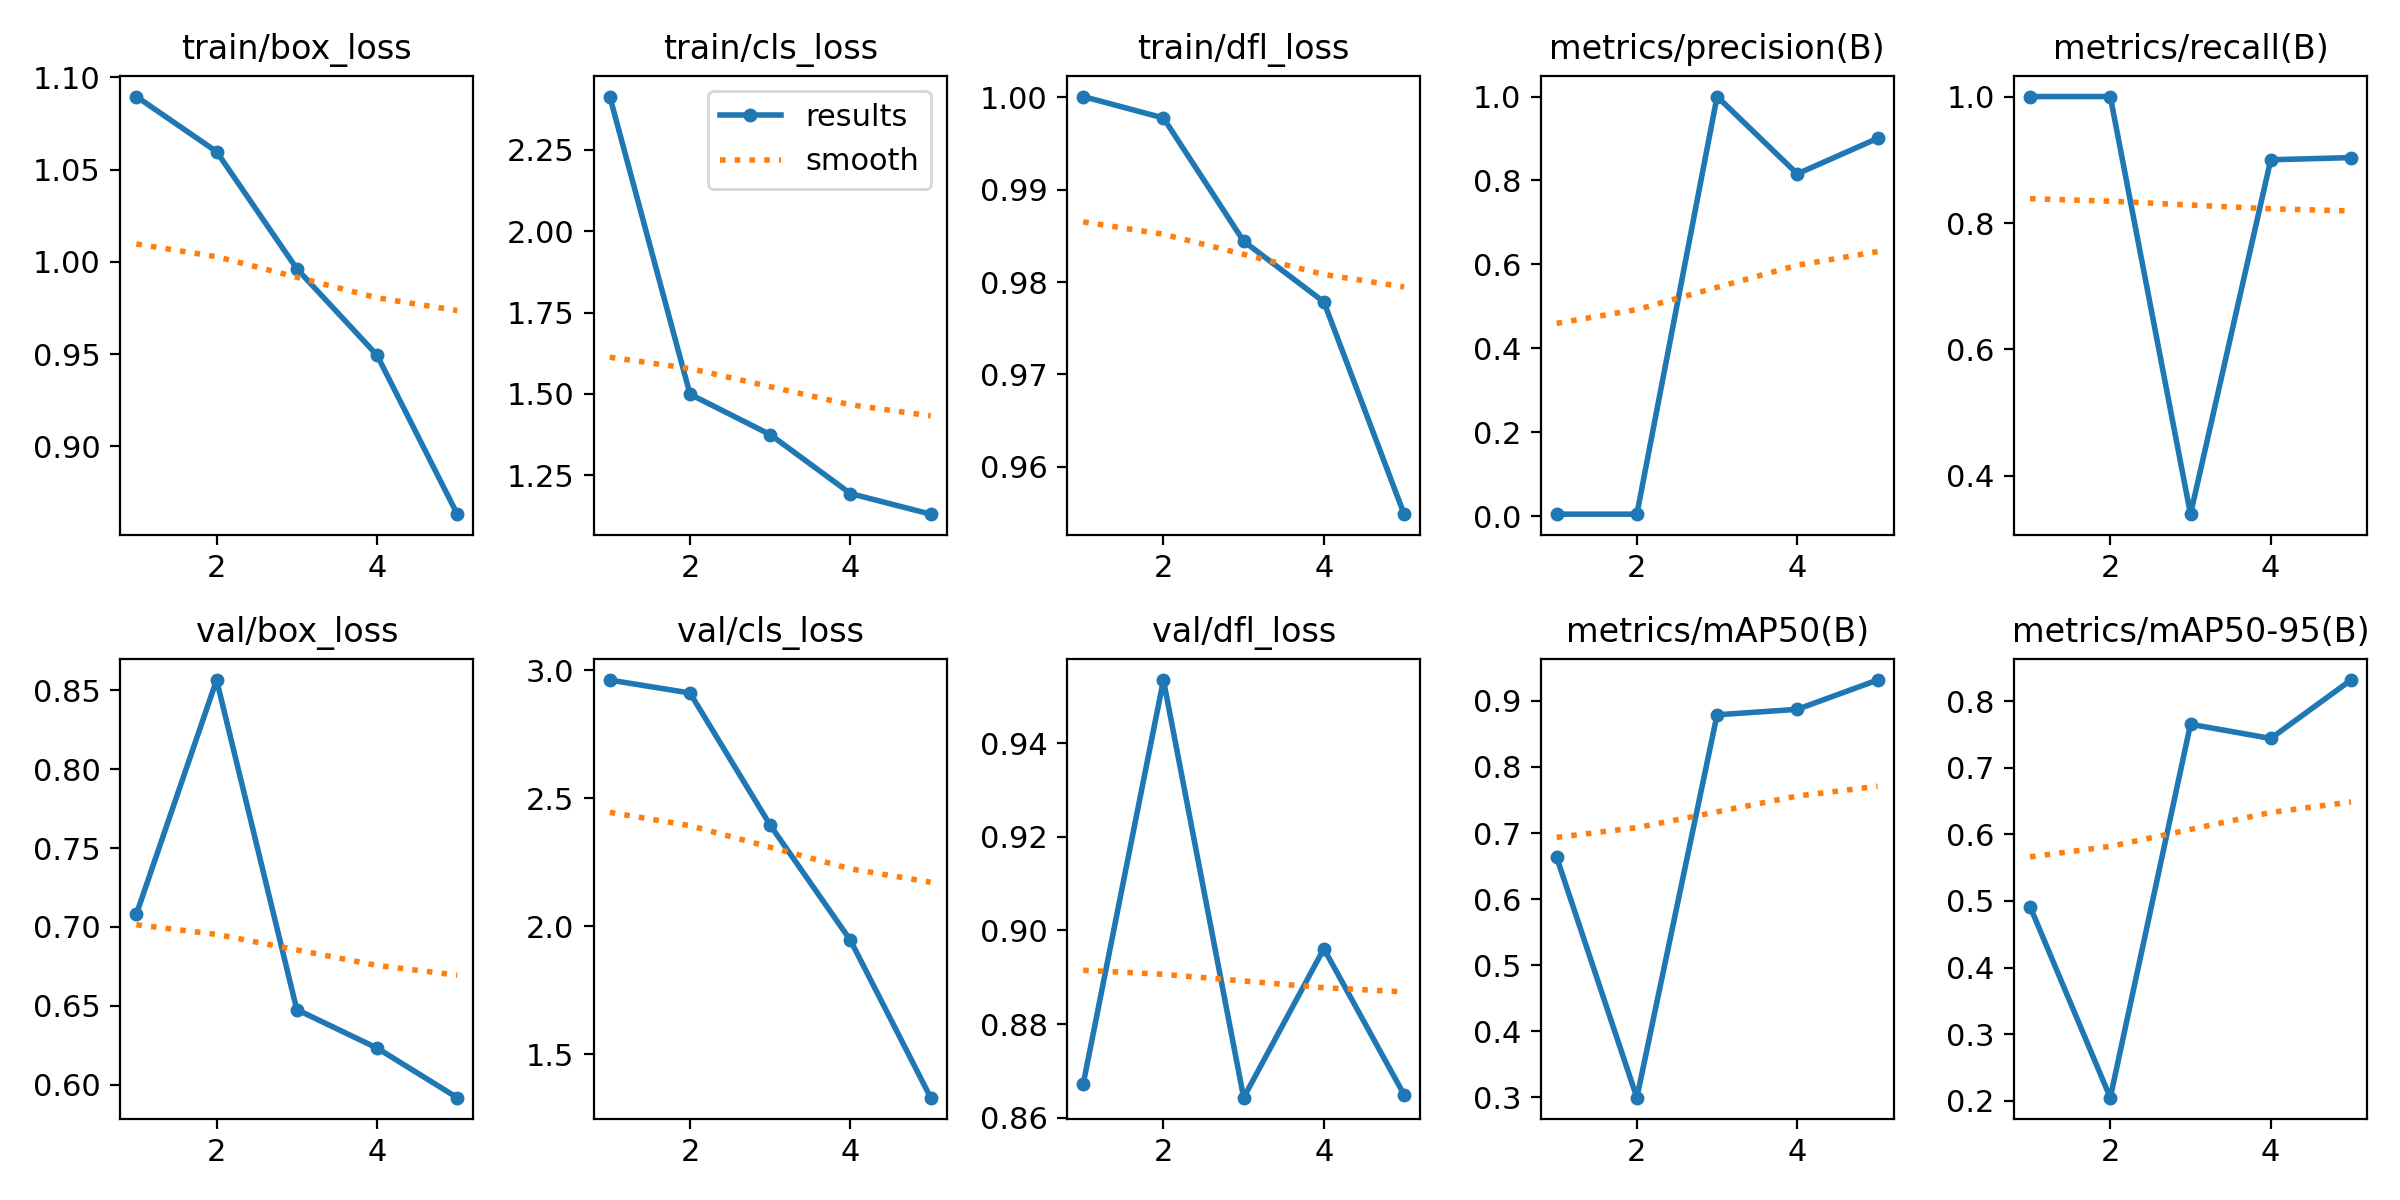

Data behind this chart, as committed beside it:
epoch, time, train/box_loss, train/cls_loss, train/dfl_loss, metrics/precision(B), metrics/recall(B), metrics/mAP50(B), metrics/mAP50-95(B), val/box_loss, val/cls_loss, val/dfl_loss, lr/pg0, lr/pg1, lr/pg2
1, 79.68, 1.09, 2.413, 1, 0.00476, 1, 0.6634, 0.4915, 0.708, 2.962, 0.8672, 0.00044, 0.00044, 0.00044
2, 159.7, 1.06, 1.499, 0.9978, 0.00476, 1, 0.2997, 0.2045, 0.8566, 2.912, 0.9535, 0.0007218, 0.0007218, 0.0007218
3, 253.6, 0.9963, 1.375, 0.9844, 1, 0.3396, 0.8788, 0.7654, 0.6475, 2.395, 0.8643, 0.0008214, 0.0008214, 0.0008214
4, 338.3, 0.9494, 1.194, 0.9778, 0.8158, 0.9, 0.8871, 0.7441, 0.6232, 1.946, 0.8961, 0.0007389, 0.0007389, 0.0007389
5, 420.4, 0.8631, 1.131, 0.9549, 0.9003, 0.9034, 0.9314, 0.8318, 0.5917, 1.331, 0.8649, 0.000416, 0.000416, 0.000416
